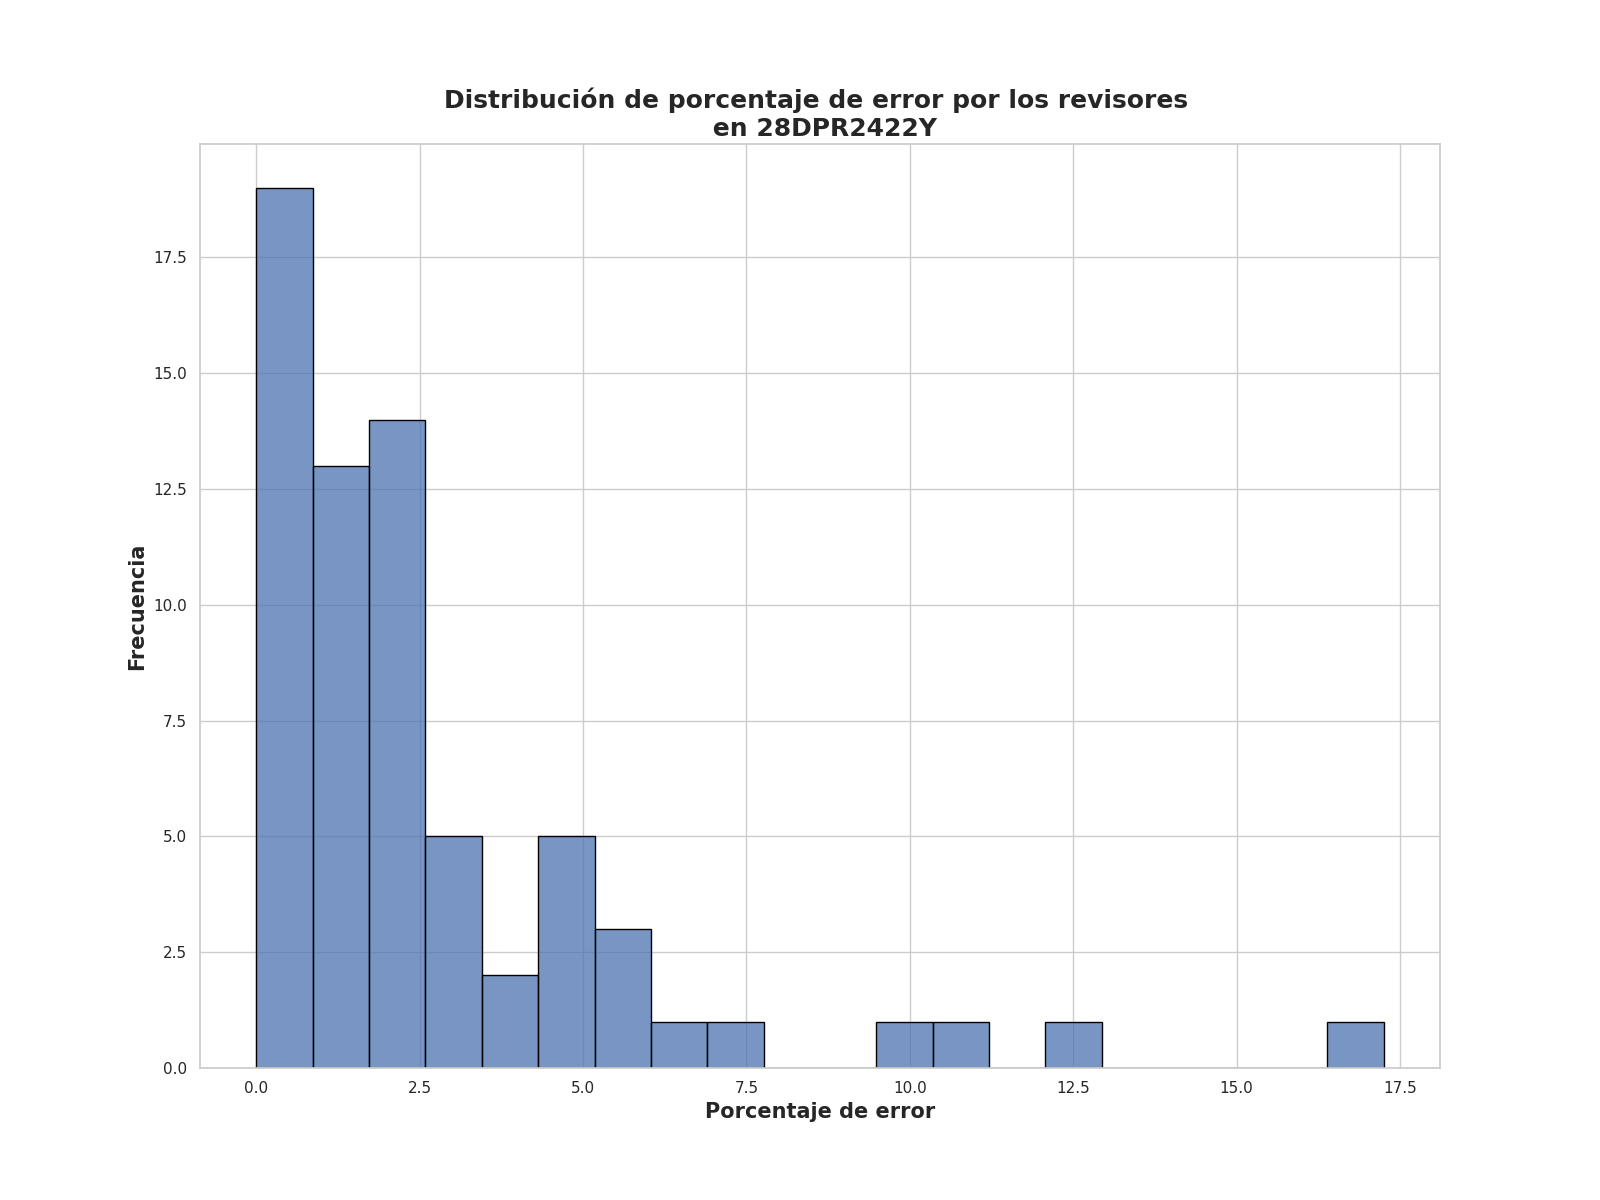

Values plotted in this chart, from the file beside it:
Porcentaje de error de revisores, Frecuencia
0.0, 19
1.25, 13
2.0, 10
3.25, 5
2.5, 4
5.0, 3
4.5, 2
5.25, 2
6.5, 1
4.0, 1
10.0, 1
17.25, 1
11.0, 1
12.5, 1
6.0, 1
7.0, 1
3.75, 1
